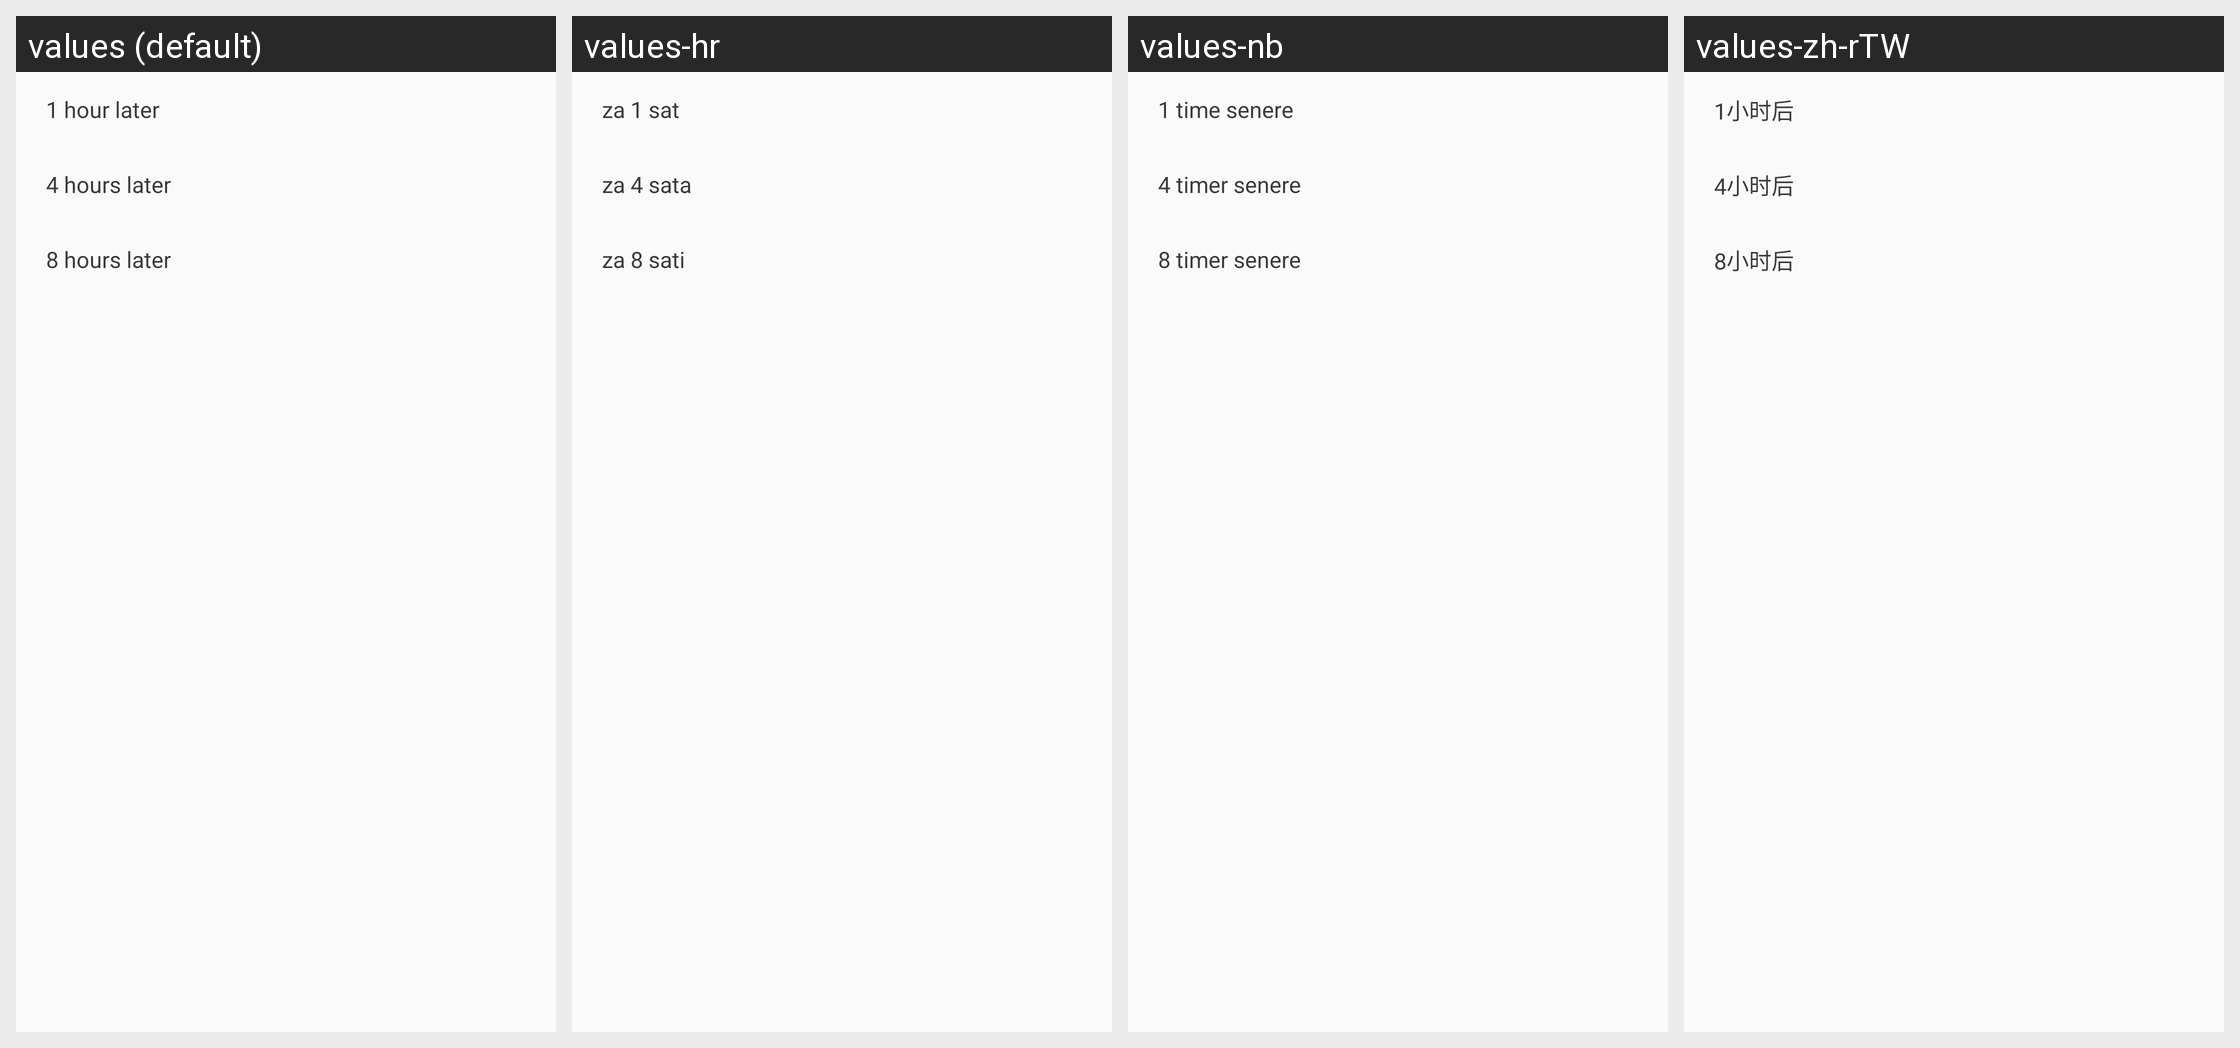

The same Android screen rendered under several of its app's locales, left to right. List the strings drawn on it with the default value and each locale's translation.
Android screen res/layout/install_delay_dialog_schedule_choice.xml rendered under 4 locales, left to right: values (default), values-hr, values-nb, values-zh-rTW. Device: Nexus 5 (rendered at 1080×1920; each locale shown at half size, 540×960, under a caption strip naming it); theme Base.AppTheme.
Other locales in the repository, not shown: values-ar, values-bg, values-bn-rIN, values-cs, values-da, values-de, values-el, values-es, values-es-rUS, values-et, values-fa-rIR, values-fi, values-fr, values-hi, values-hu, values-in, values-it, values-iw, values-ja, values-ko, values-lt, values-lv, values-nl, values-pl, values-pt-rBR, values-pt-rPT, values-ro, values-ru, values-sk, values-sl, values-sq-rAL, values-sr-rRS, values-sv, values-th, values-tr, values-uk-rUA, values-vi, values-zh-rCN, values-zh-rHK.
Strings drawn on this screen, with the default value and each locale's value (text and hints the layout hard-codes, and strings that could not be matched under every locale, appear in the picture but are not listed):

pop_install_schedule1
  values: 1 hour later
  values-hr: za 1 sat
  values-nb: 1 time senere
  values-zh-rTW: 1小时后

pop_install_schedule2
  values: 4 hours later
  values-hr: za 4 sata
  values-nb: 4 timer senere
  values-zh-rTW: 4小时后

pop_install_schedule3
  values: 8 hours later
  values-hr: za 8 sati
  values-nb: 8 timer senere
  values-zh-rTW: 8小时后
